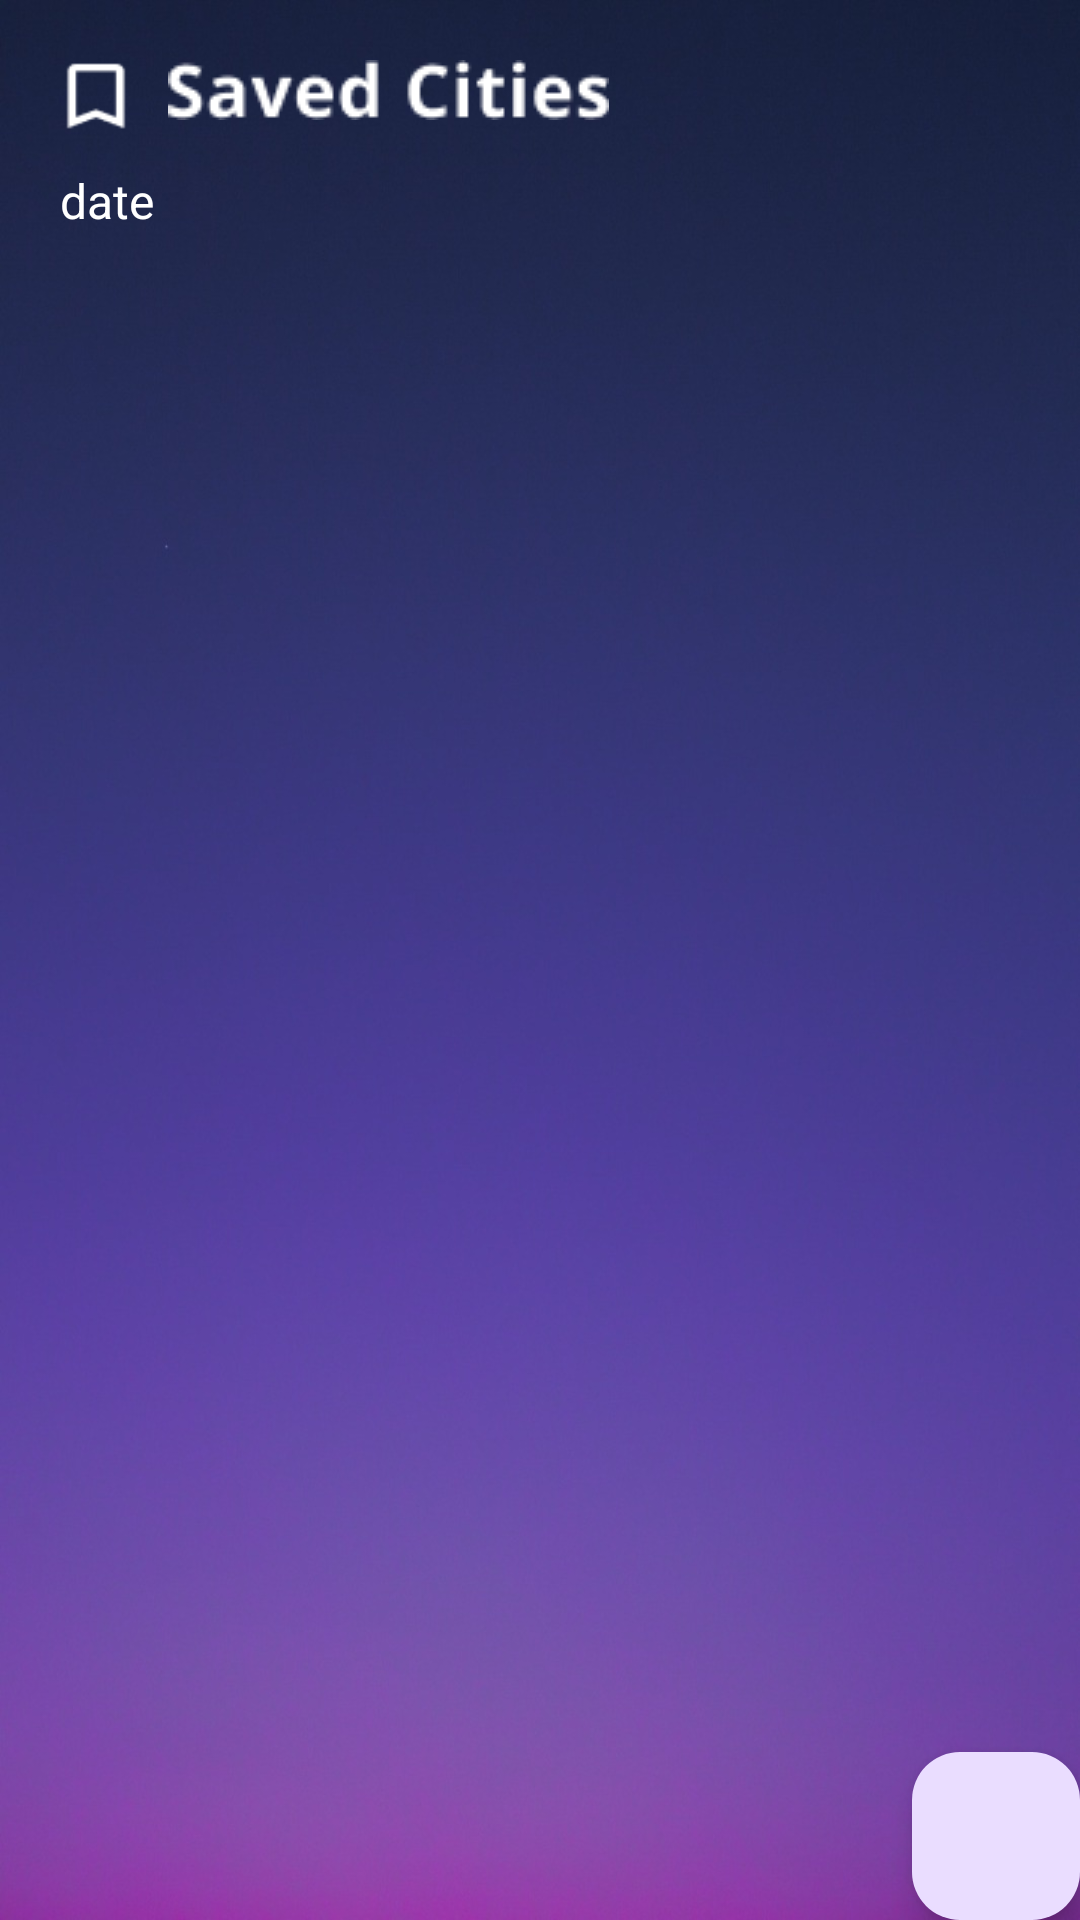

Layout XML and referenced resources for this Android screen:
<!-- AndroidManifest.xml: application theme Theme.WeathersApp -->
<!-- res/layout/fragment_saved.xml -->
<?xml version="1.0" encoding="utf-8"?>
<androidx.constraintlayout.widget.ConstraintLayout
    xmlns:android="http://schemas.android.com/apk/res/android"
    xmlns:app="http://schemas.android.com/apk/res-auto"
    xmlns:tools="http://schemas.android.com/tools"
    android:layout_width="match_parent"
    android:layout_height="match_parent"
    android:background="@drawable/purple"
    tools:context="com.example.weatherapp.ui.fragments.SavedFragment"
    app:layout_anchorGravity="center">

            <ImageView
                android:id="@+id/imageView"
                android:layout_width="32dp"
                android:layout_height="32dp"
                android:layout_marginStart="16dp"
                android:layout_marginTop="16dp"
                android:src="@drawable/icon"
                app:layout_constraintStart_toStartOf="parent"
                app:layout_constraintTop_toTopOf="parent" />



            <ImageView
                android:id="@+id/imageView3"
                android:layout_width="wrap_content"
                android:layout_height="wrap_content"
                android:layout_marginStart="8dp"
                android:layout_marginTop="20dp"
                android:src="@drawable/savedcities"
                app:layout_constraintStart_toEndOf="@id/imageView"
                app:layout_constraintTop_toTopOf="parent" />

            <TextView
                android:id="@+id/textView6"
                android:layout_width="180dp"
                android:layout_height="30dp"
                android:layout_marginStart="20dp"
                android:hint="date"
                android:textColor="@color/white"
                android:textSize="16sp"
                android:layout_marginTop="16dp"
                app:layout_constraintBottom_toTopOf="@id/rvSaved"
                app:layout_constraintStart_toStartOf="parent"
                app:layout_constraintTop_toBottomOf="@id/imageView3" />


            <androidx.recyclerview.widget.RecyclerView
                android:id="@+id/rvSaved"
                android:layout_width="match_parent"
                android:layout_height="wrap_content"
                android:layout_marginTop="16dp"
                app:layout_constraintEnd_toEndOf="parent"
                app:layout_constraintStart_toStartOf="parent"
                app:layout_constraintTop_toBottomOf="@id/textView6" />


            <ProgressBar
                android:id="@+id/paginationProgressBar"
                style="?attr/progressBarStyle"
                android:layout_width="wrap_content"
                android:layout_height="wrap_content"
                android:background="@android:color/transparent"
                android:visibility="invisible"
                app:layout_constraintBottom_toBottomOf="parent"
                app:layout_constraintEnd_toEndOf="parent"
                app:layout_constraintHorizontal_bias="0.5"
                app:layout_constraintStart_toStartOf="parent"
                app:layout_constraintTop_toTopOf="parent" />

    <com.google.android.material.floatingactionbutton.FloatingActionButton
        android:id="@+id/floatingActionButton"
        android:layout_width="wrap_content"
        android:layout_height="wrap_content"
        android:src="@drawable/add"
        app:layout_anchorGravity="center"
        app:layout_constraintBottom_toBottomOf="parent"
        app:layout_constraintEnd_toEndOf="parent"/>

</androidx.constraintlayout.widget.ConstraintLayout>
<!-- resources referenced by this layout -->
<resources>
  <!-- drawable icon: png bitmap (drawable, 406 bytes) -->
  <!-- drawable purple: jpg bitmap (drawable, 80649 bytes) -->
  <!-- drawable savedcities: png bitmap (drawable, 1565 bytes) -->
  <style name="Theme.WeathersApp" parent="Base.Theme.WeathersApp" />
  <style name="Base.Theme.WeathersApp" parent="Theme.Material3.DayNight.NoActionBar">
          <item name="android:textColorHint">@color/white</item>
          
          
      </style>
  <!-- not gathered from this repository: default colours our renderer supplied (Android Studio template values) -->
  <color name="white">#FFFFFFFF</color>
</resources>
